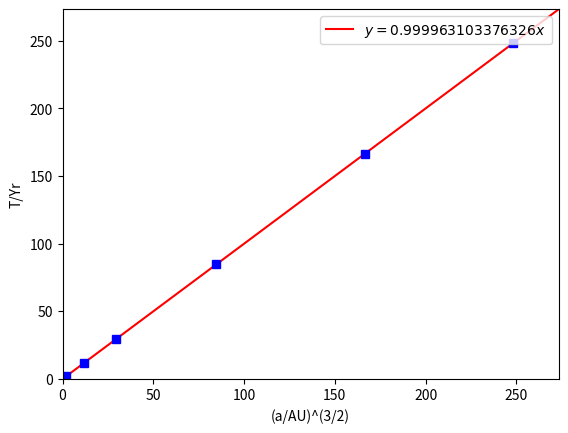

This chart was generated by the following Python code:
import matplotlib.pyplot as plt  #imports modules
import numpy as np

plt.ylabel("T/Yr")  #labels axis
plt.xlabel("(a/AU)^(3/2)")

y = [0.24, 0.62, 1, 1.88, 11.86, 29.63, 84.75, 166.34, 248.35] # data set for orbital period in years (starting from mercury and ending in pluto) 
d = [0.387, 0.723, 1, 1.523, 5.2, 9.58, 19.29, 30.25, 39.51] # data set for semi-major azis(starting from mercury and ending in pluto)
x = []   #data set for x axis 
size = len(y) #size of data set

for a in range(size):
    x.append(d[a] ** 1.5) #computes data for the x axis

m, b = np.polyfit(x, y, 1)   #computes line of best fit in the form y = mx + b
plt.axline(xy1=(0, 0), slope=m, color="r", label=f'$ y = {m}x$') #plots line of best fit and assigns gradient as legend
plt.axis([0, x[size-1]*1.1, 0, y[size -1]*1.1]) #defines limits on axis
plt.plot(x, y, "bs") #plots data as points 

plt.legend(loc="upper right")
plt.show()
